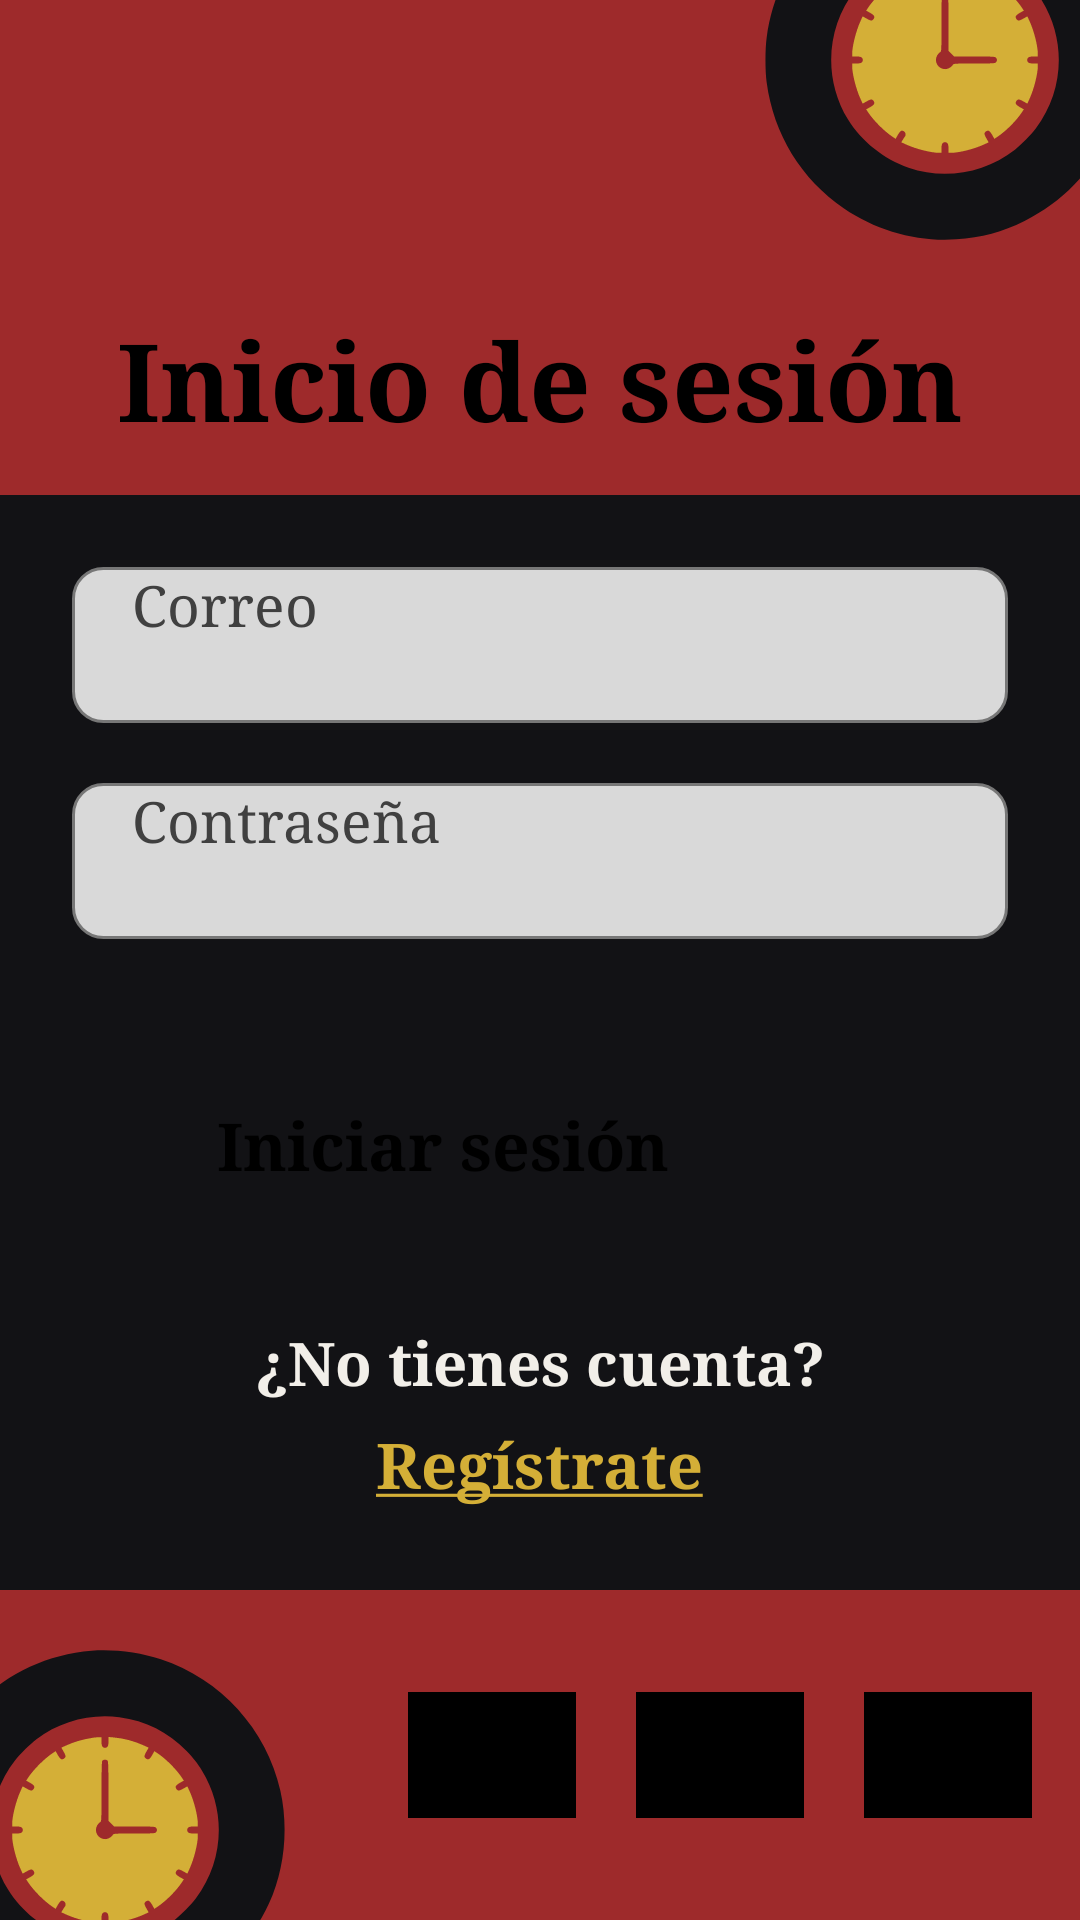

This screen was rendered from an Android layout file. Write that file and the resources it references.
<!-- AndroidManifest.xml: application theme Theme.ProyectoFinal -->
<!-- res/layout/activity_login.xml -->
<?xml version="1.0" encoding="utf-8"?>
<LinearLayout
    xmlns:android="http://schemas.android.com/apk/res/android"
    android:id="@+id/main"
    android:layout_width="match_parent"
    android:layout_height="match_parent"
    android:orientation="vertical"
    android:background="#FFFFFF"
    android:fitsSystemWindows="true"
    android:backgroundTint="@color/carbon_oscuro">

    
    <FrameLayout
        android:layout_width="match_parent"
        android:layout_height="165dp"
        android:background="@color/rojo_carmesi">

        
        <View
            android:layout_width="120dp"
            android:layout_height="120dp"
            android:layout_gravity="top|end"
            android:background="@drawable/dante"
            android:translationX="15dp"
            android:translationY="-40dp" />

        <TextView
            android:layout_width="match_parent"
            android:layout_height="wrap_content"
            android:layout_gravity="bottom"
            android:gravity="center"
            android:paddingBottom="14dp"
            android:text="Inicio de sesión"
            android:textColor="#000000"
            android:textSize="36sp"
            android:textStyle="bold"
            android:fontFamily="serif" />

    </FrameLayout>

    
    <LinearLayout
        android:layout_width="match_parent"
        android:layout_height="0dp"
        android:layout_weight="1"
        android:orientation="vertical"
        android:gravity="top|center_horizontal"
        android:paddingHorizontal="24dp"
        android:paddingVertical="16dp"        >

        
        <EditText
            android:id="@+id/etCorreo"
            android:layout_width="match_parent"
            android:layout_height="52dp"
            android:layout_marginTop="8dp"
            android:hint="Correo"
            android:paddingStart="20dp"
            android:paddingEnd="16dp"
            android:background="@drawable/bg_field"
            android:textSize="19sp"
            android:textColor="#000000"
            android:textColorHint="#404040"
            android:fontFamily="serif"
            android:singleLine="true"
            android:inputType="textEmailAddress" />

        
        <EditText
            android:id="@+id/etClave"
            android:layout_width="match_parent"
            android:layout_height="52dp"
            android:layout_marginTop="20dp"
            android:hint="Contraseña"
            android:background="@drawable/bg_field"
            android:paddingStart="20dp"
            android:paddingEnd="16dp"
            android:textSize="19sp"
            android:textColor="#000000"
            android:textColorHint="#404040"
            android:fontFamily="serif"
            android:inputType="textPassword"
            android:singleLine="true" />

        <TextView
            android:id="@+id/tvEstado"
            android:layout_width="wrap_content"
            android:layout_height="wrap_content"
            android:layout_marginTop="14dp"
            android:gravity="center"
            android:textSize="16sp"
            android:textColor="@color/marfil" />

        
        <Button
            android:id="@+id/btnIngresar"
            android:layout_width="215dp"
            android:layout_height="50dp"
            android:layout_marginTop="18dp"
            android:text="Iniciar sesión"
            android:textColor="#000000"
            android:textSize="22sp"
            android:textStyle="bold"
            android:fontFamily="serif"
            android:textAllCaps="false"
            android:backgroundTint="@color/rojo_carmesi"/>

        
        <TextView
            android:layout_width="wrap_content"
            android:layout_height="wrap_content"
            android:layout_marginTop="24dp"
            android:text="¿No tienes cuenta?"
            android:textColor="@color/marfil"
            android:textSize="20sp"
            android:textStyle="bold"
            android:fontFamily="serif" />

        
        <Button
            android:id="@+id/btnRegistrate"
            android:layout_width="wrap_content"
            android:layout_height="wrap_content"
            android:layout_marginTop="6dp"
            android:minHeight="48dp"
            android:paddingHorizontal="16dp"
            android:text="@string/registrate"
            android:background="@android:color/transparent"
            android:textColor="@color/ambar"
            android:textSize="21sp"
            android:textStyle="bold"
            android:fontFamily="serif"
            android:textAllCaps="false"
            android:elevation="0dp" />

    </LinearLayout>

    
    <FrameLayout
        android:layout_width="match_parent"
        android:layout_height="110dp"
        android:background="#D9D9D9">

        <View
            android:layout_width="120dp"
            android:layout_height="120dp"
            android:layout_gravity="start|bottom"
            android:background="@drawable/dante"
            android:elevation="4dp"
            android:translationX="-25dp"
            android:translationY="30dp"
            />

        <LinearLayout
            android:layout_width="match_parent"
            android:layout_height="match_parent"
            android:gravity="center|end"
            android:orientation="horizontal"
            android:paddingHorizontal="16dp"
            android:paddingVertical="12dp"
            android:background="@color/rojo_carmesi">

            <EditText
                android:id="@+id/etC1"
                android:layout_width="56dp"
                android:layout_height="42dp"
                android:background="#000000" />

            <EditText
                android:id="@+id/etC2"
                android:layout_width="56dp"
                android:layout_height="42dp"
                android:layout_marginStart="20dp"
                android:background="#000000" />

            <EditText
                android:id="@+id/etC3"
                android:layout_width="56dp"
                android:layout_height="42dp"
                android:layout_marginStart="20dp"
                android:background="#000000" />
        </LinearLayout>

    </FrameLayout>

</LinearLayout>
<!-- resources referenced by this layout -->
<resources>
  <color name="ambar">#D4AF37</color>
  <color name="carbon_oscuro">#121215</color>
  <color name="marfil">#F2EFE9</color>
  <color name="rojo_carmesi">#9E2A2B</color>
  <!-- drawable bg_field (drawable) -->
  <?xml version="1.0" encoding="utf-8"?>
  <shape xmlns:android="http://schemas.android.com/apk/res/android">
      <solid android:color="#D9D9D9"/>
      <stroke
          android:width="1dp"
          android:color="#777777"/>
      <corners android:radius="10dp"/>
  </shape>
  <!-- drawable dante: vector/xml drawable (drawable, 2764 chars, omitted) -->
  <string name="registrate"><u>Regístrate</u></string>
</resources>
